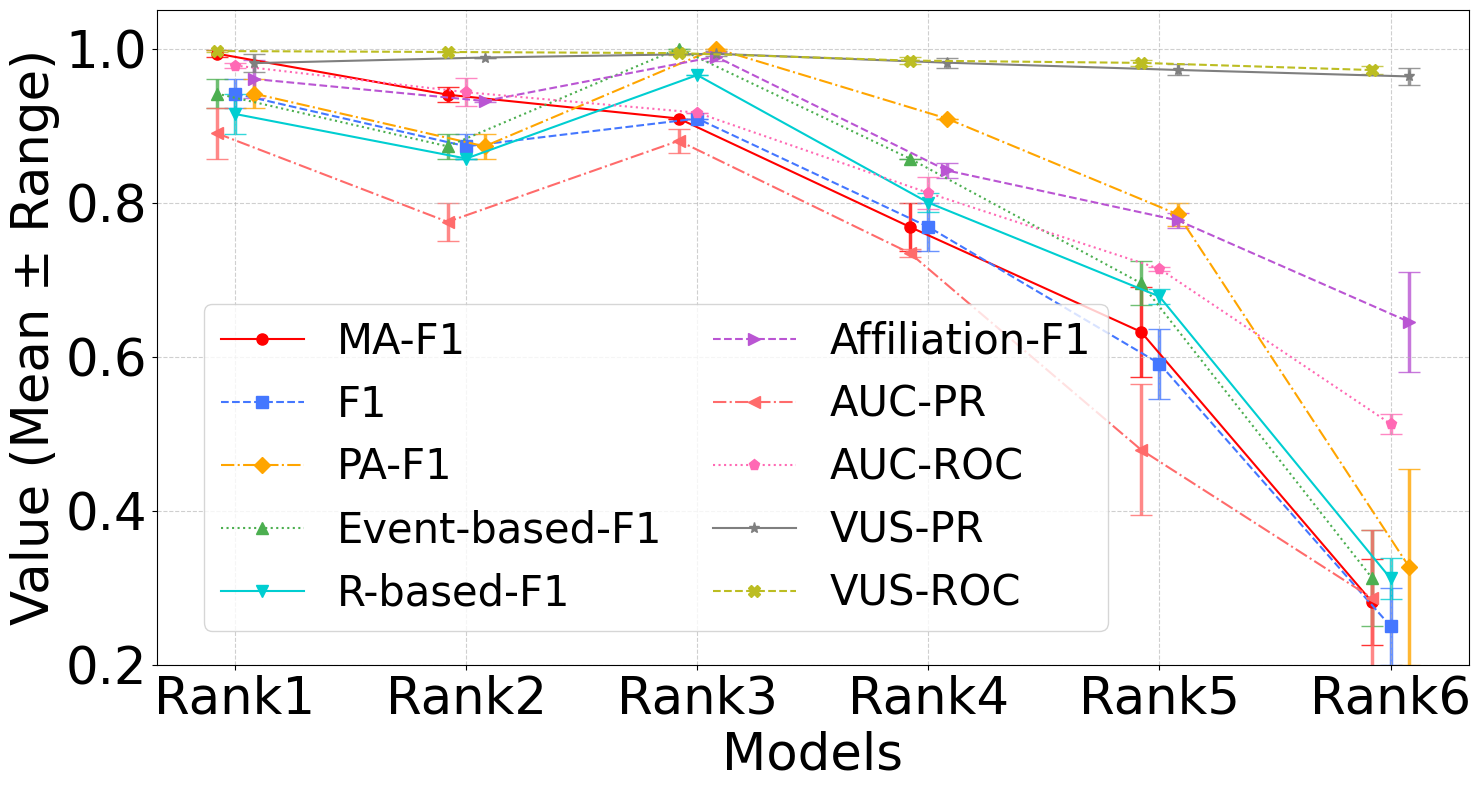

Reproduce this figure in Python.
import pandas as pd
import matplotlib.pyplot as plt
import numpy as np

if __name__ == '__main__':
    custom_colors = {
        'MA-F1': '#FF0000',  
        'F1': '#4477FF',  
        'PA-F1': '#FFA500',  
        'Event-based-F1': '#4CAF50', 
        'R-based-F1': '#00CED1', 
        'Affiliation-F1': '#BA55D3', 
        'AUC-PR': '#FF6B6B', 
        'AUC-ROC': '#FF69B4',  
        'VUS-PR': '#7f7f7f',  
        'VUS-ROC': '#bcbd22'  
    }
    plt.rcParams['font.family'] = 'Times New Roman'

    data_20 = {
        'Metric': ['MA-F1', 'F1', 'PA-F1', 'Event-based-F1', 'R-based-F1',
                   'Affiliation-F1', 'AUC-PR', 'AUC-ROC', 'VUS-PR', 'VUS-ROC'],
        'Rank1': [0.9980, 0.9231, 0.9231, 0.9231, 0.8889, 0.9359, 0.8571, 0.9808, 0.9695, 0.9959],
        'Rank2': [0.9305, 0.8571, 0.8571, 0.8571, 0.8571, 0.9302, 0.7500, 0.9615, 0.9883, 0.9955],
        'Rank3': [0.9091, 0.9091, 1.0000, 1.0000, 0.9655, 0.9953, 0.8646, 0.9167, 0.9899, 0.9917],
        'Rank4': [0.8000, 0.8000, 0.9091, 0.8571, 0.8119, 0.8511, 0.7292, 0.8333, 0.9750, 0.9803],
        'Rank5': [0.5738, 0.5455, 0.7692, 0.6667, 0.6879, 0.7863, 0.3938, 0.7115, 0.9650, 0.9779],
        'Rank6': [0.2258, 0.2000, 0.2000, 0.2500, 0.2857, 0.7100, 0.1979, 0.5256, 0.9526, 0.9665]
    }

    data_40 = {
        'Metric': ['MA-F1', 'F1', 'PA-F1', 'Event-based-F1', 'R-based-F1',
                   'Affiliation-F1', 'AUC-PR', 'AUC-ROC', 'VUS-PR', 'VUS-ROC'],
        'Rank1': [0.9888, 0.9600, 0.9600, 0.9600, 0.9412, 0.9851, 0.9231, 0.9750, 0.9925, 0.9975],
        'Rank2': [0.9496, 0.8889, 0.8889, 0.8889, 0.8571, 0.9335, 0.8000, 0.9250, 0.9883, 0.9955],
        'Rank3': [0.9091, 0.9091, 1.0000, 1.0000, 0.9655, 0.9838, 0.8958, 0.9167, 0.9964, 0.9963],
        'Rank4': [0.7368, 0.7368, 0.9091, 0.8571, 0.7879, 0.8324, 0.7396, 0.7917, 0.9882, 0.9884],
        'Rank5': [0.6906, 0.6364, 0.8000, 0.7241, 0.6682, 0.7674, 0.5646, 0.7167, 0.9793, 0.9848],
        'Rank6': [0.3371, 0.3000, 0.4545, 0.3750, 0.3384, 0.5803, 0.3750, 0.5000, 0.9749, 0.9776]
    }

    df_20 = pd.DataFrame(data_20).melt(id_vars='Metric', var_name='Rank', value_name='Value_20')
    df_40 = pd.DataFrame(data_40).melt(id_vars='Metric', var_name='Rank', value_name='Value_40')
    df = pd.merge(df_20, df_40, on=['Metric', 'Rank'])
    df['Mean'] = (df['Value_20'] + df['Value_40']) / 2 
    df['Error'] = df[['Value_20', 'Value_40']].max(axis=1) - df[['Value_20', 'Value_40']].min(axis=1) 

    plt.figure(figsize=(15, 8))
    models = ['Rank1', 'Rank2', 'Rank3', 'Rank4', 'Rank5', 'Rank6']
    x = np.arange(len(models))

    for i, metric in enumerate(df['Metric'].unique()):
        subset = df[df['Metric'] == metric].sort_values('Rank')
        y = subset['Mean'].values
        error = subset['Error'].values
        x_offset = x + (i % 3 - 1) * 0.08  
        plt.errorbar(x_offset, y,
                     yerr=error / 2,
                     fmt='none',
                     capsize=8,  
                     elinewidth=2.5, 
                     alpha=0.8,  
                     color=custom_colors[metric],
                     zorder=1)  
        plt.plot(x_offset, y,
                 marker=['o', 's', 'D', '^', 'v', '>', '<', 'p', '*', 'X'][i],  
                 linestyle=['-', '--', '-.', ':'][i % 4], 
                 color=custom_colors[metric],
                 markersize=8,
                 label=metric)
        # plt.errorbar(x, y, yerr=error/2, fmt='none', color=custom_colors[metric], capsize=8, alpha=1)  

    plt.xticks(x, labels=[f'Rank{i+1}' for i in range(len(models))], fontsize=37)
    plt.yticks(np.arange(0, 1.1, 0.2), fontsize=37)
    plt.xlabel('Models', fontsize=37)
    plt.ylabel('Value (Mean ± Range)', fontsize=37)
    plt.legend(
        loc='lower left',  
        bbox_to_anchor=(0.02, 0.02),  
        ncol=2,  
        fontsize=30,
        framealpha=0.8,
        borderaxespad=0.5,  
        columnspacing=1.2  
    )
    plt.grid(True, linestyle='--', alpha=0.6)
    plt.ylim(0.2, 1.05)  

    plt.tight_layout()

    plt.savefig(
        'performance_metrics.pdf',
        format='pdf',
        bbox_inches='tight',
        dpi=300,
        facecolor='white'
    )

    plt.show()
